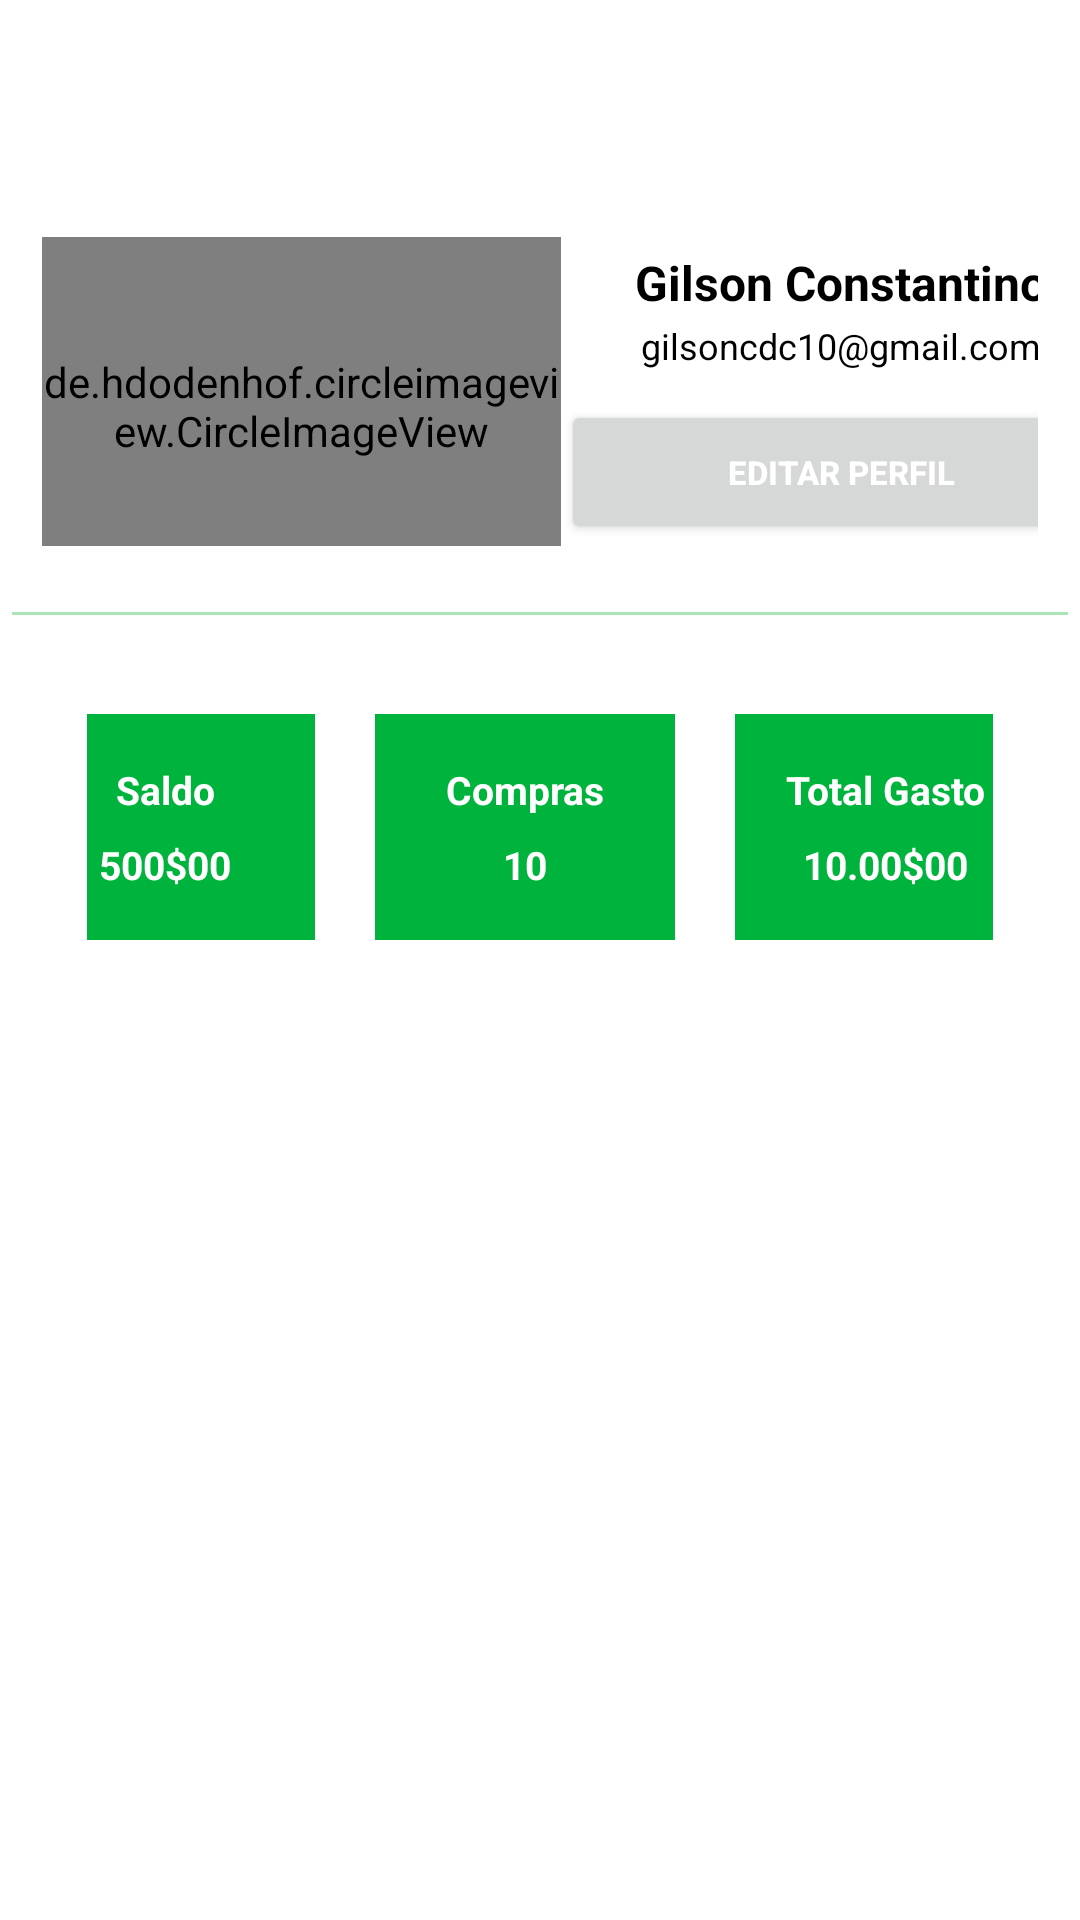

Android layout source for this screen:
<!-- AndroidManifest.xml: application theme Theme.AgroMarket -->
<!-- res/layout/fragment_perfil.xml -->
<?xml version="1.0" encoding="utf-8"?>
<LinearLayout xmlns:android="http://schemas.android.com/apk/res/android"
    xmlns:app="http://schemas.android.com/apk/res-auto"
    xmlns:tools="http://schemas.android.com/tools"
    android:layout_width="match_parent"
    android:layout_height="match_parent"
    android:layout_weight="3"
    android:background="@color/white"
    android:orientation="vertical"
    tools:context=".fragment.PerfilFragment"
    android:padding="4dp">

    <RelativeLayout
        android:layout_width="match_parent"
        android:layout_height="0dp"
        android:layout_weight="0.5"
        android:paddingTop="50dp">

        <LinearLayout
            android:layout_width="402dp"
            android:layout_height="178dp"
            android:layout_marginStart="10dp"
            android:layout_marginTop="25dp"
            android:layout_marginEnd="10dp"
            android:layout_marginBottom="10dp"
            android:orientation="horizontal">

            <de.hdodenhof.circleimageview.CircleImageView
                android:id="@+id/fotoUtilizador"
                android:layout_width="173dp"
                android:layout_height="match_parent"
                android:layout_marginBottom="4dp"
                android:paddingTop="10dp"
                android:src="@drawable/avatar"
                app:civ_border_color="@color/purple_700"
                app:civ_border_width="3dp" />

            <LinearLayout
                android:layout_width="187dp"
                android:layout_height="match_parent"
                android:gravity="center"
                android:orientation="vertical">

                <TextView
                    android:id="@+id/nomeUtilizador"
                    android:layout_width="171dp"
                    android:layout_height="wrap_content"
                    android:layout_marginBottom="2dp"
                    android:text="Gilson Constantino"
                    android:textAlignment="center"
                    android:textColor="@color/black"
                    android:textSize="16sp"
                    android:textStyle="bold" />

                <TextView
                    android:id="@+id/emailUtilizador"
                    android:layout_width="wrap_content"
                    android:layout_height="wrap_content"
                    android:text="gilsoncdc10@gmail.com"
                    android:textAlignment="center"
                    android:textColor="@color/black"
                    android:textSize="12sp" />

                <Button
                    android:id="@+id/btnEditarPerfil"
                    android:layout_width="match_parent"
                    android:layout_height="wrap_content"
                    android:layout_marginTop="10dp"
                    android:text="Editar Perfil"
                    android:textColor="@color/white"
                    android:textSize="11sp"
                    android:textStyle="bold" />

            </LinearLayout>

        </LinearLayout>


    </RelativeLayout>

    <include layout="@layout/divisor" />

    <RelativeLayout
        android:layout_width="match_parent"
        android:layout_height="0dp"
        android:layout_weight="0.3">

        <LinearLayout
            android:layout_width="match_parent"
            android:layout_height="wrap_content"
            android:layout_marginStart="25dp"
            android:layout_marginTop="25dp"
            android:layout_marginEnd="25dp"
            android:layout_marginBottom="15dp"
            android:gravity="center"
            android:orientation="horizontal">

            <RelativeLayout
                android:layout_width="100dp"
                android:layout_height="80dp"
                android:layout_marginRight="20dp"
                android:background="@color/purple_700"
                android:gravity="center">

                <TextView
                    android:layout_width="match_parent"
                    android:layout_height="wrap_content"
                    android:text="Saldo"
                    android:textAlignment="center"
                    android:textColor="@color/white"
                    android:textStyle="bold"
                    android:textSize="13dp" />

                <TextView
                    android:layout_width="match_parent"
                    android:layout_height="wrap_content"
                    android:paddingTop="25dp"
                    android:text="500$00"
                    android:textStyle="bold"
                    android:textAlignment="center"
                    android:textColor="@color/white"
                    android:textSize="13dp" />

            </RelativeLayout>

            <RelativeLayout
                android:layout_width="100dp"
                android:layout_height="80dp"
                android:layout_marginRight="20dp"
                android:background="@color/purple_700"
                android:gravity="center">

                <TextView
                    android:layout_width="match_parent"
                    android:layout_height="wrap_content"
                    android:text="Compras"
                    android:textAlignment="center"
                    android:textColor="@color/white"
                    android:textStyle="bold"
                    android:textSize="13dp" />

                <TextView
                    android:id="@+id/compra"
                    android:layout_width="match_parent"
                    android:layout_height="wrap_content"
                    android:paddingTop="25dp"
                    android:text="10"
                    android:textAlignment="center"
                    android:textColor="@color/white"
                    android:textStyle="bold"
                    android:textSize="13dp" />

            </RelativeLayout>

            <RelativeLayout
                android:layout_width="100dp"
                android:layout_height="80dp"
                android:layout_marginRight="10dp"
                android:background="@color/purple_700"
                android:gravity="center">

                <TextView
                    android:layout_width="match_parent"
                    android:layout_height="wrap_content"
                    android:text="Total Gasto"
                    android:textAlignment="center"
                    android:textColor="@color/white"
                    android:textStyle="bold"
                    android:textSize="13dp" />

                <TextView
                    android:id="@+id/totalGasto"
                    android:layout_width="match_parent"
                    android:layout_height="wrap_content"
                    android:paddingTop="25dp"
                    android:text="10.00$00"
                    android:textAlignment="center"
                    android:textColor="@color/white"
                    android:textStyle="bold"
                    android:textSize="13dp" />

            </RelativeLayout>

        </LinearLayout>

    </RelativeLayout>

    <RelativeLayout
        android:layout_width="match_parent"
        android:layout_height="0dp"
        android:layout_weight="0.8">

        <ListView
            android:id="@+id/listViewPerfil"
            android:layout_width="match_parent"
            android:layout_height="match_parent"
            android:layout_marginStart="25dp"
            android:layout_marginEnd="25dp"
            android:divider="#800D6E50"
            android:dividerHeight="1dp"/>

    </RelativeLayout>



</LinearLayout>
<!-- res/layout/divisor.xml (included above) -->
<?xml version="1.0" encoding="utf-8"?>
<ImageView xmlns:android="http://schemas.android.com/apk/res/android"
    android:layout_width="match_parent"
    android:layout_height="1dp"
    android:layout_marginBottom="8dp"
    android:layout_marginTop="8dp"
    android:background="#6529BB4B"
    android:scaleType="fitXY" />
<!-- resources referenced by this layout -->
<resources>
  <color name="black">#FF000000</color>
  <color name="purple_700">#00B33C</color>
  <color name="white">#FFFFFFFF</color>
  <style name="Theme.AgroMarket" parent="Theme.MaterialComponents.Light.NoActionBar">
          
          <item name="colorPrimary">@color/purple_200</item>
          <item name="colorPrimaryVariant">@color/purple_700</item>
          <item name="colorOnPrimary">@color/white</item>
          
          <item name="colorSecondary">@color/teal_200</item>
          <item name="colorSecondaryVariant">@color/white</item>
          <item name="colorOnSecondary">@color/white</item>
          
          <item name="android:statusBarColor">?attr/colorPrimaryVariant</item>
          
      </style>
  <color name="purple_200">#32933C</color>
  <color name="teal_200">#FF03DAC5</color>
</resources>
